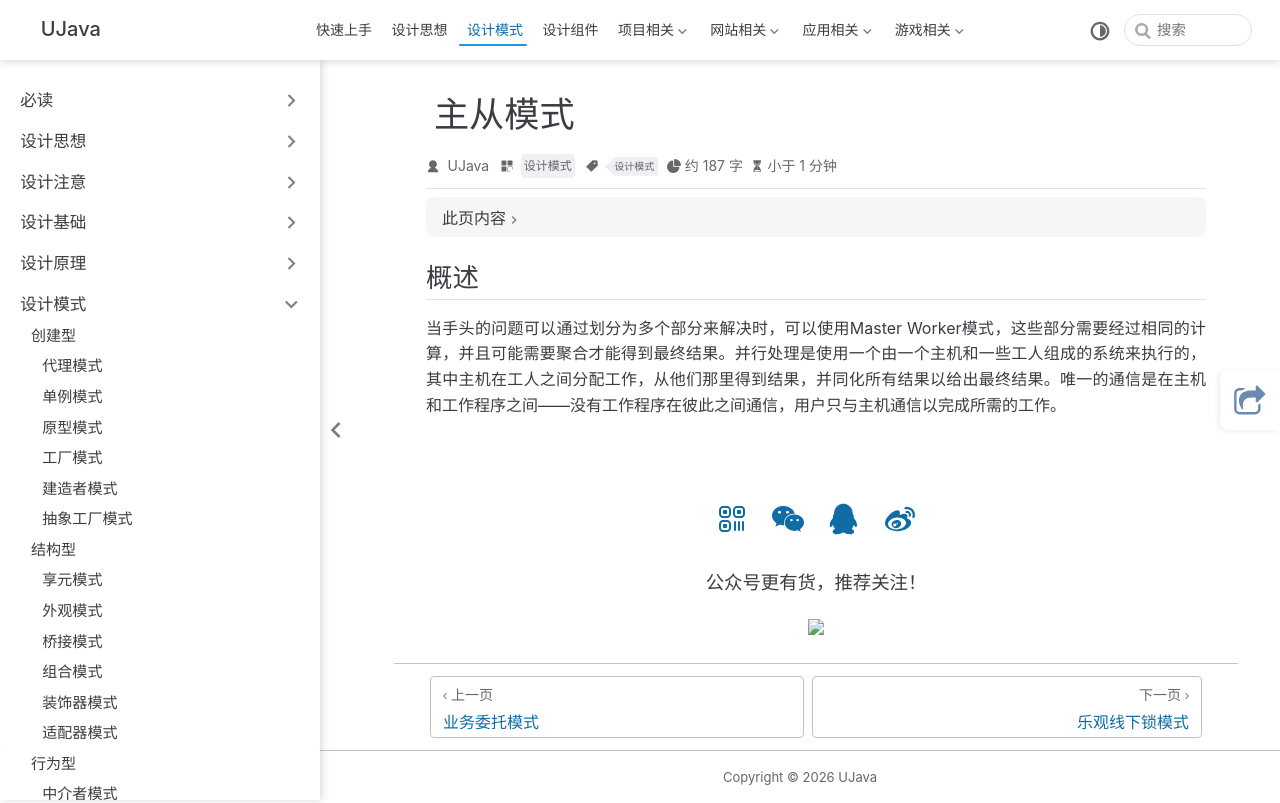

repository: yangchunjian/ujava · page: design/other/masterworker.html · generator: jekyll

---
title: 主从模式
icon: laptop-code
category:
  - 设计模式
tag:
  - 设计模式
---

## 概述

当手头的问题可以通过划分为多个部分来解决时，可以使用Master Worker模式，这些部分需要经过相同的计算，并且可能需要聚合才能得到最终结果。并行处理是使用一个由一个主机和一些工人组成的系统来执行的，其中主机在工人之间分配工作，从他们那里得到结果，并同化所有结果以给出最终结果。唯一的通信是在主机和工作程序之间——没有工作程序在彼此之间通信，用户只与主机通信以完成所需的工作。
